Run: headless pygame with SDL's dummy video driver; simulated clock (each Clock.tick advances the game by its frame time, no real sleeping); random seed 0; keys injected as events and as key.get_pressed() state; no mouse input.
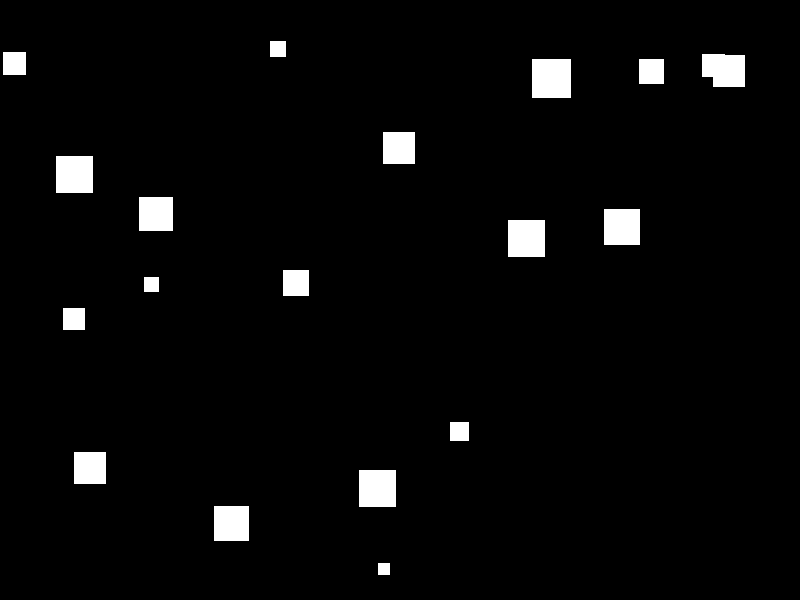
Frame 1 of 4 · flips 1–60 · no input
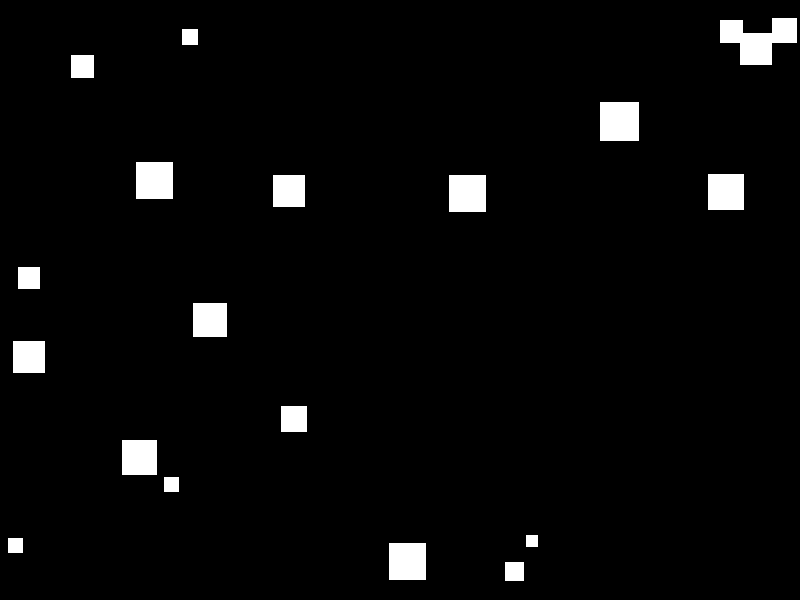
Frame 2 of 4 · flips 61–180 · tapped SPACE, RETURN · held RIGHT (→), D
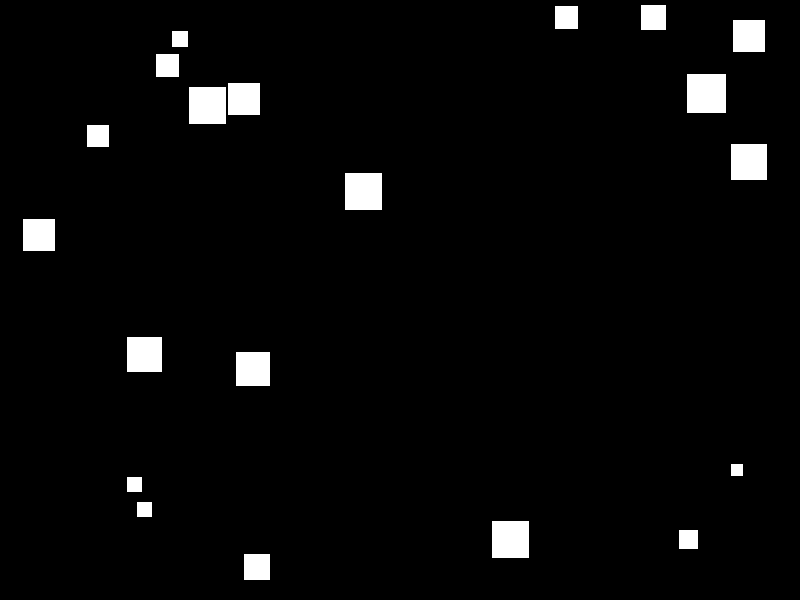
Frame 3 of 4 · flips 181–300 · held DOWN (↓), S
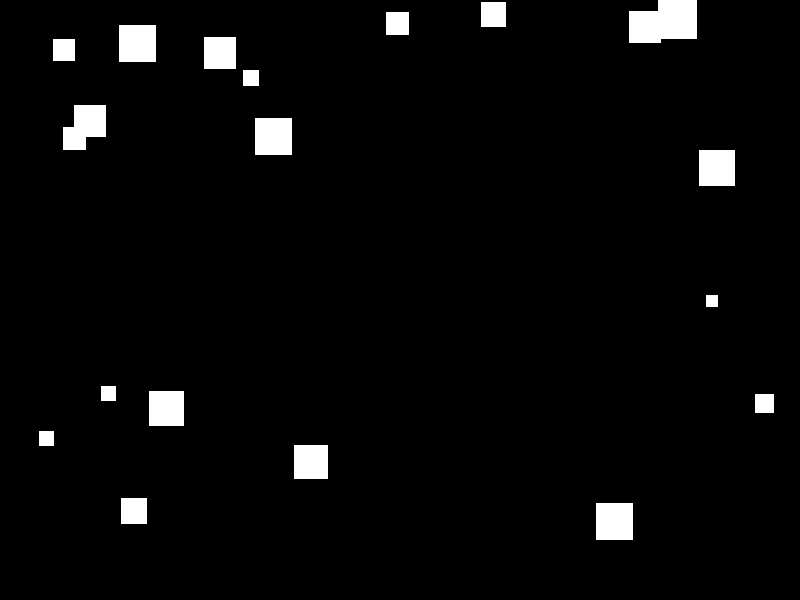
Frame 4 of 4 · flips 301–420 · held LEFT (←), A, UP (↑), W

The pygame program that drew these frames:

"""Pygame simulation of moving squares with flee behavior.

Overview:
- Squares move inside a bounded window.
- Bigger nearby squares are treated as threats.
- Bigger square should chase smaller ones, while smaller squares try to flee from bigger ones.
- Smaller squares adjust velocity to move away from threats.
- Movement uses delta time to keep speed stable across FPS.
"""

from __future__ import annotations

from dataclasses import dataclass
import math
import random
from typing import List

import pygame


SCREEN_WIDTH: int = 800
SCREEN_HEIGHT: int = 600
FPS: int = 60
SQUARE_COUNT: int = 20

MIN_SQUARE_SIZE: int = 10
MAX_SQUARE_SIZE: int = 40
GLOBAL_MAX_SPEED: float = 120.0

MIN_LIFESPAN: float = 30.0
MAX_LIFESPAN: float = 180.0


@dataclass
class Square:
    x: float
    y: float
    vx: float
    vy: float
    size: int
    max_speed: float
    age: float
    lifespan: float


def distance_between(a: Square, b: Square) -> float:
    return math.hypot(b.x - a.x, b.y - a.y)


def compute_max_speed(size: int) -> float:
    size_range = MAX_SQUARE_SIZE - MIN_SQUARE_SIZE
    if size_range == 0:
        return GLOBAL_MAX_SPEED

    normalized = (size - MIN_SQUARE_SIZE) / size_range
    return GLOBAL_MAX_SPEED * (1.0 - 0.6 * normalized)


def create_random_square() -> Square:
    size = random.randint(MIN_SQUARE_SIZE, MAX_SQUARE_SIZE)
    max_speed = compute_max_speed(size)

    x = random.randint(0, SCREEN_WIDTH - size)
    y = random.randint(0, SCREEN_HEIGHT - size)

    vx = random.choice([-1, 1]) * random.uniform(40, max_speed)
    vy = random.choice([-1, 1]) * random.uniform(40, max_speed)

    lifespan = random.uniform(MIN_LIFESPAN, MAX_LIFESPAN)

    return Square(
        x=float(x),
        y=float(y),
        vx=float(vx),
        vy=float(vy),
        size=size,
        max_speed=max_speed,
        age=0.0,
        lifespan=lifespan,
    )


def create_squares(count: int) -> List[Square]:
    return [create_random_square() for _ in range(count)]


def find_bigger_nearby_squares(
    square: Square,
    squares: List[Square],
    flee_radius: float,
) -> List[Square]:
    bigger_squares = []

    for other in squares:
        if other is square:
            continue
        if other.size <= square.size:
            continue
        if distance_between(square, other) <= flee_radius:
            bigger_squares.append(other)

    return bigger_squares


def apply_flee_behavior(
    square: Square,
    bigger_squares: List[Square],
    flee_strength: float,
) -> None:
    if not bigger_squares:
        return

    away_x = 0.0
    away_y = 0.0

    for other in bigger_squares:
        dx = other.x - square.x
        dy = other.y - square.y
        distance = math.hypot(dx, dy)

        if distance == 0:
            continue

        away_x -= dx / distance
        away_y -= dy / distance

    length = math.hypot(away_x, away_y)
    if length == 0:
        return

    away_x /= length
    away_y /= length

    square.vx += away_x * flee_strength
    square.vy += away_y * flee_strength

    speed = math.hypot(square.vx, square.vy)
    if speed > square.max_speed:
        scale = square.max_speed / speed
        square.vx *= scale
        square.vy *= scale


def find_smaller_nearby_squares(
    square: Square,
    squares: List[Square],
    chase_radius: float,
) -> List[Square]:
    smaller_squares = []

    for other in squares:
        if other is square:
            continue
        if other.size >= square.size:
            continue
        if distance_between(square, other) <= chase_radius:
            smaller_squares.append(other)

    return smaller_squares


def chase(
    square: Square,
    smaller_squares: List[Square],
    chase_strength: float,
) -> None:
    if not smaller_squares:
        return

    chase_x = 0.0
    chase_y = 0.0
    square_center_x = square.x + square.size / 2
    square_center_y = square.y + square.size / 2

    for other in smaller_squares:
        other_center_x = other.x + other.size / 2
        other_center_y = other.y + other.size / 2

        dx = other_center_x - square_center_x
        dy = other_center_y - square_center_y
        distance = math.hypot(dx, dy)

        if distance == 0:
            continue

        chase_x += dx / distance
        chase_y += dy / distance

    length = math.hypot(chase_x, chase_y)
    if length == 0:
        return

    chase_x /= length
    chase_y /= length

    square.vx += chase_x * chase_strength
    square.vy += chase_y * chase_strength

    speed = math.hypot(square.vx, square.vy)
    if speed > square.max_speed:
        scale = square.max_speed / speed
        square.vx *= scale
        square.vy *= scale


def handle_events() -> bool:
    for event in pygame.event.get():
        if event.type == pygame.QUIT:
            return False
    return True


def update_squares(
    squares: List[Square],
    width: int,
    height: int,
    delta_time: float,
) -> List[Square]:
    flee_radius = 150.0
    flee_strength = 80.0
    chase_radius = 200.0
    chase_strength = 60.0
    updated_squares: List[Square] = []

    for square in squares:
        square.age += delta_time

        if square.age >= square.lifespan:
            updated_squares.append(create_random_square())
            continue

        bigger_squares = find_bigger_nearby_squares(square, squares, flee_radius)
        apply_flee_behavior(square, bigger_squares, flee_strength * delta_time)
        smaller_squares = find_smaller_nearby_squares(square, squares, chase_radius)
        chase(square, smaller_squares, chase_strength * delta_time)

        square.x += square.vx * delta_time
        square.y += square.vy * delta_time

        if square.x <= 0:
            square.x = 0
            square.vx *= -1
        elif square.x + square.size >= width:
            square.x = width - square.size
            square.vx *= -1

        if square.y <= 0:
            square.y = 0
            square.vy *= -1
        elif square.y + square.size >= height:
            square.y = height - square.size
            square.vy *= -1

        updated_squares.append(square)

    return updated_squares


def draw_scene(screen: pygame.Surface, squares: List[Square]) -> None:
    screen.fill((0, 0, 0))

    for square in squares:
        pygame.draw.rect(
            screen,
            (255, 255, 255),
            (int(square.x), int(square.y), square.size, square.size),
        )


def run() -> None:
    pygame.init()
    try:
        screen = pygame.display.set_mode((SCREEN_WIDTH, SCREEN_HEIGHT))
        pygame.display.set_caption("Moving Squares - Life Span + Rebirth")
        clock = pygame.time.Clock()
        squares = create_squares(SQUARE_COUNT)

        running = True
        while running:
            running = handle_events()
            delta_time = clock.tick(FPS) / 1000.0

            squares = update_squares(
                squares,
                SCREEN_WIDTH,
                SCREEN_HEIGHT,
                delta_time,
            )
            draw_scene(screen, squares)
            pygame.display.flip()
    finally:
        pygame.quit()

if __name__ == "__main__":
    run()
